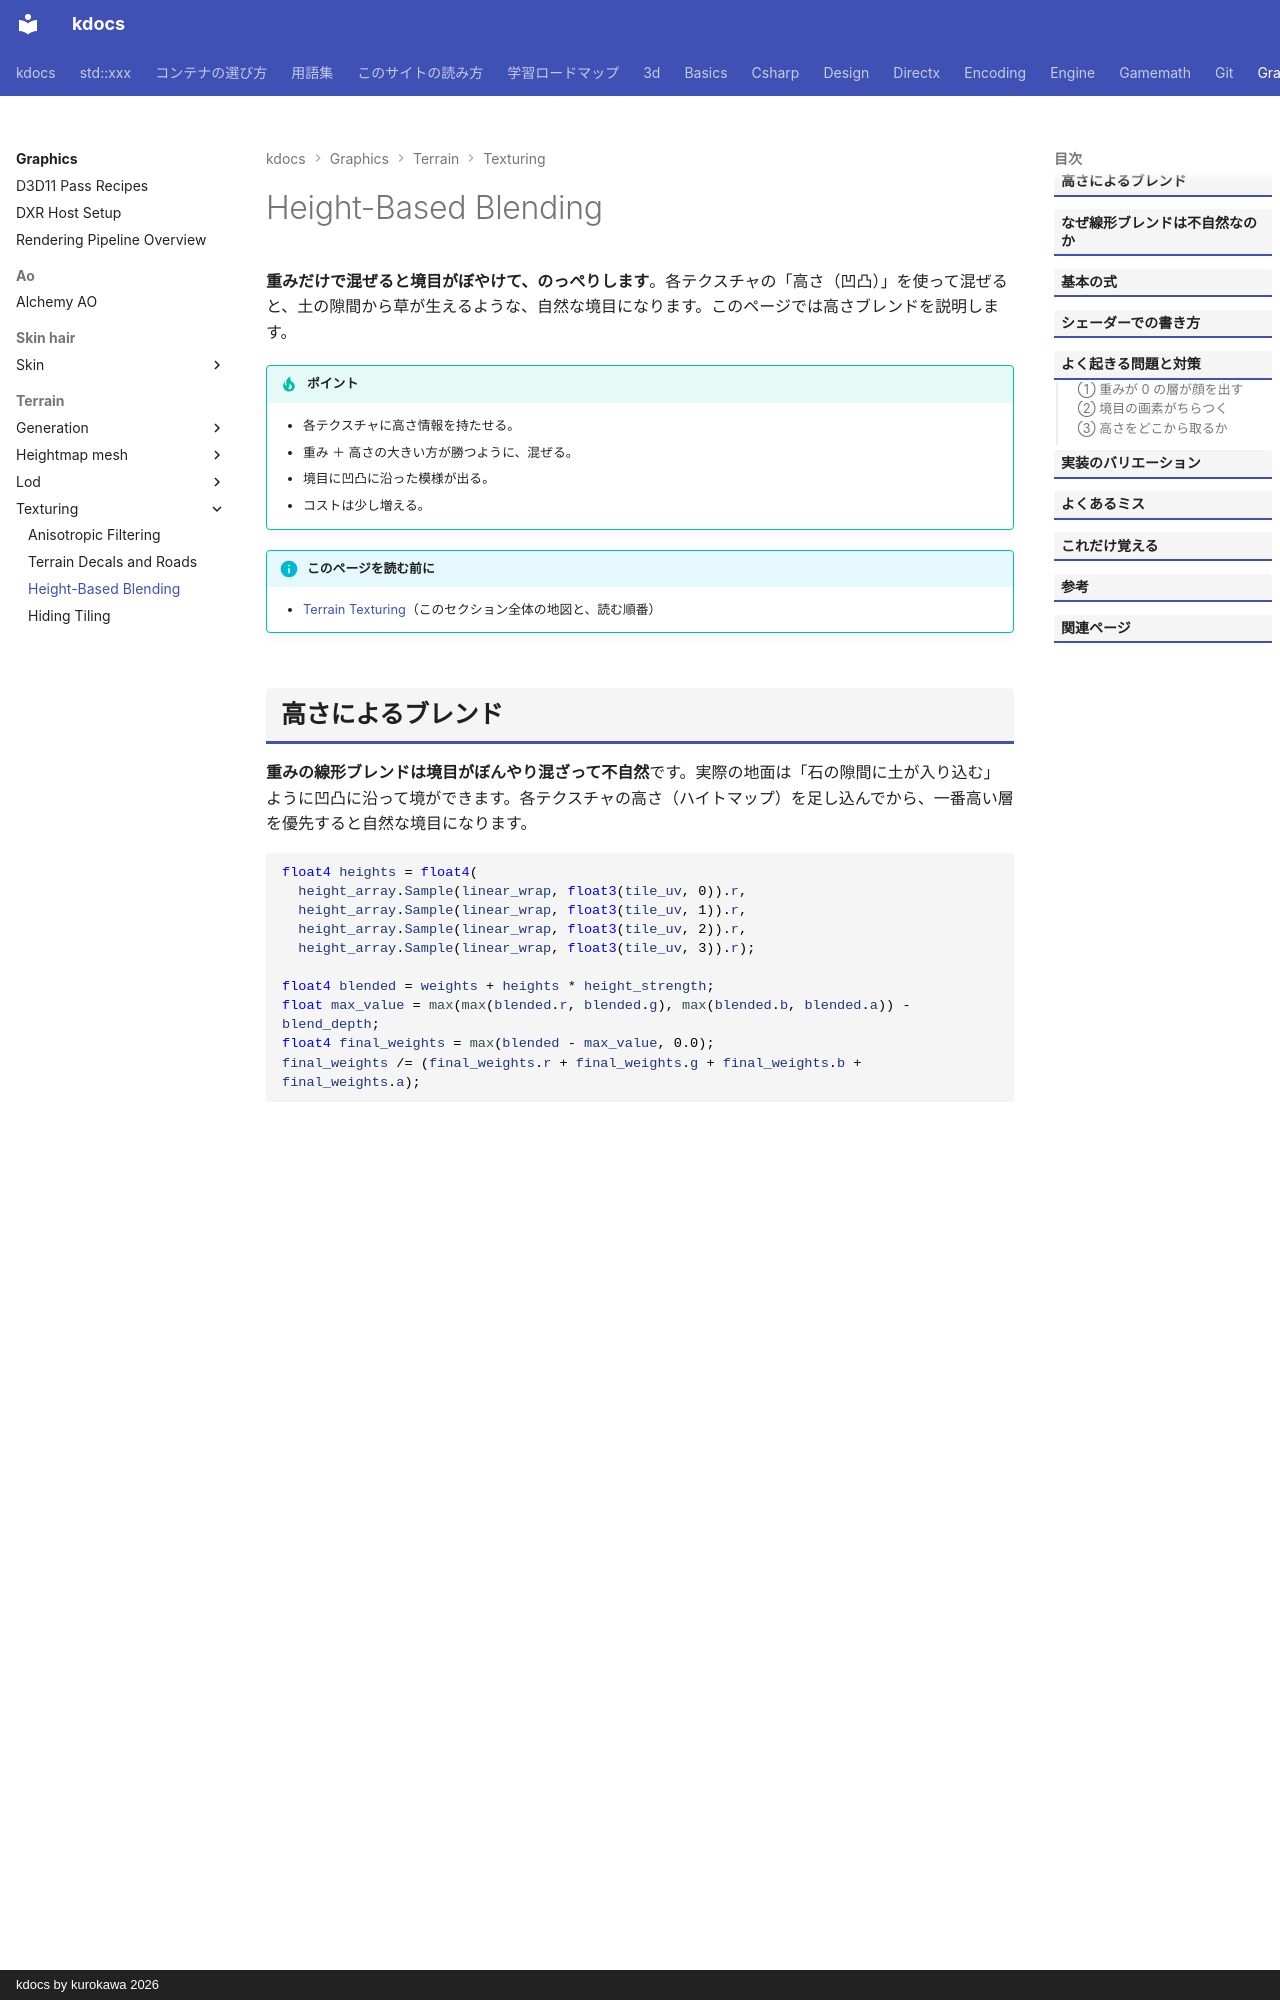

repository: qwzxdf/kdocs · page: graphics/terrain/texturing/height-blend/index.html · generator: mkdocs · copyright: kdocs by kurokawa 2026

---
title: Height-Based Blending
tags:
  - 描画
---

# Height-Based Blending

<strong>重みだけで混ぜると境目がぼやけて、のっぺりします</strong>。各テクスチャの「高さ（凹凸）」を使って混ぜると、土の隙間から草が生えるような、自然な境目になります。このページでは高さブレンドを説明します。

!!! tip "ポイント"
    - 各テクスチャに高さ情報を持たせる。
    - 重み ＋ 高さの大きい方が勝つように、混ぜる。
    - 境目に凹凸に沿った模様が出る。
    - コストは少し増える。

!!! info "このページを読む前に"
    - [Terrain Texturing](index.md)（このセクション全体の地図と、読む順番）
